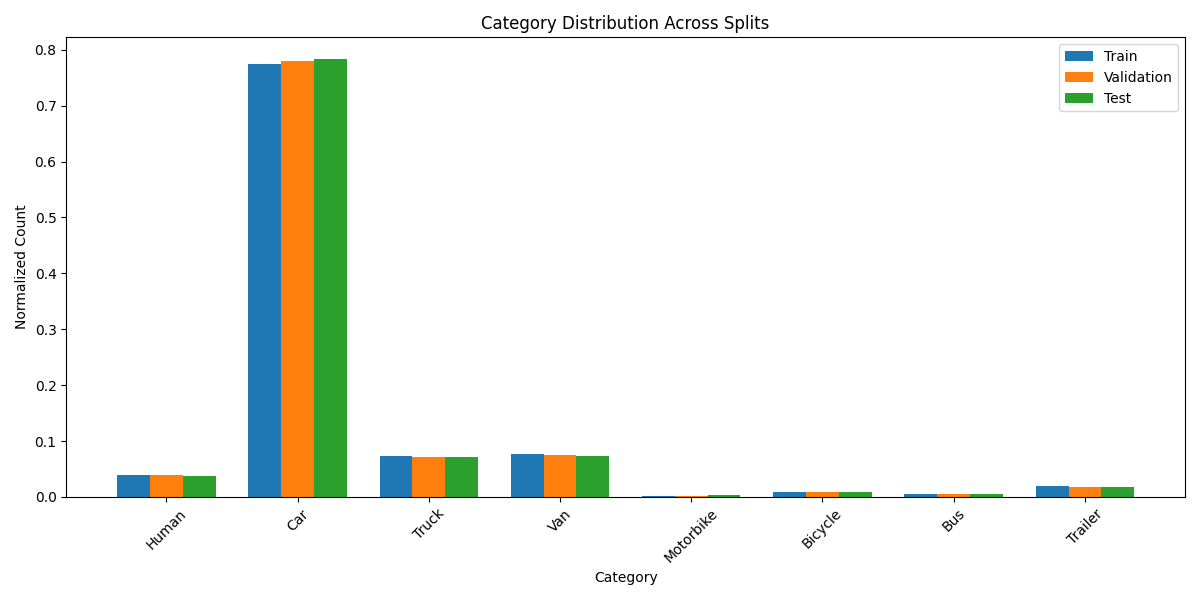

Data behind this chart, as committed beside it:
Category, Train, Validation, Test
Human, 3636, 777, 745
Car, 71779, 15460, 15380
Truck, 6732, 1408, 1405
Van, 7062, 1498, 1435
Motorbike, 222, 41, 56
Bicycle, 788, 173, 167
Bus, 530, 96, 103
Trailer, 1819, 370, 349
